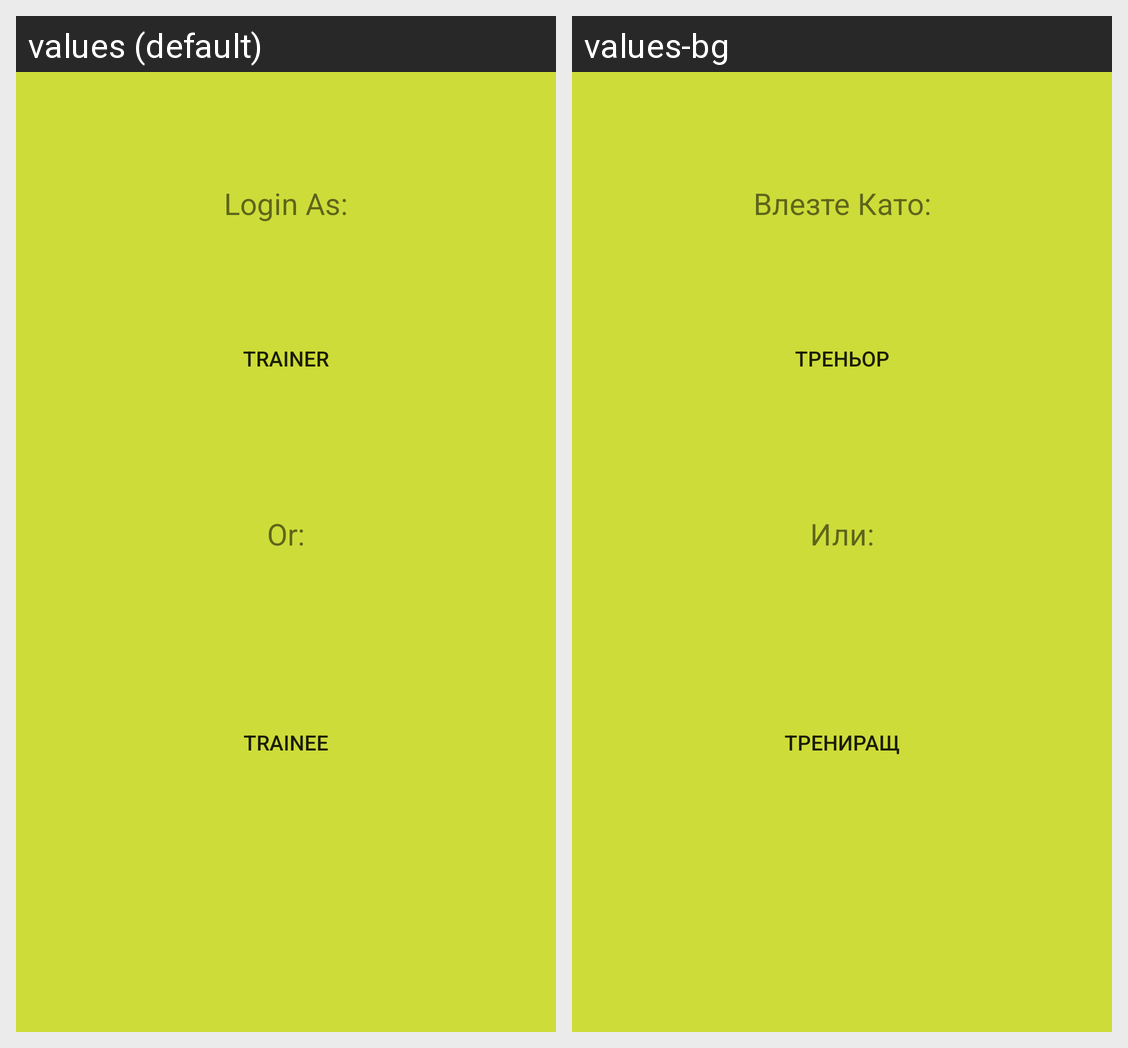

This grid shows one Android layout under two languages. Give, for every string resource on the screen, its name, the default text and each shown locale's text.
Android screen res/layout/activity_main.xml rendered under 2 locales, left to right: values (default), values-bg. Device: Nexus 5 (rendered at 1080×1920; each locale shown at half size, 540×960, under a caption strip naming it); theme AppTheme.
Strings drawn on this screen, with the default value and each locale's value (text and hints the layout hard-codes, and strings that could not be matched under every locale, appear in the picture but are not listed):

login_as
  values: Login As:
  values-bg: Влезте Като:

login_as_trainer
  values: Trainer
  values-bg: Треньор

or_login
  values: Or:
  values-bg: Или:

login_as_trainee
  values: Trainee
  values-bg: Трениращ
